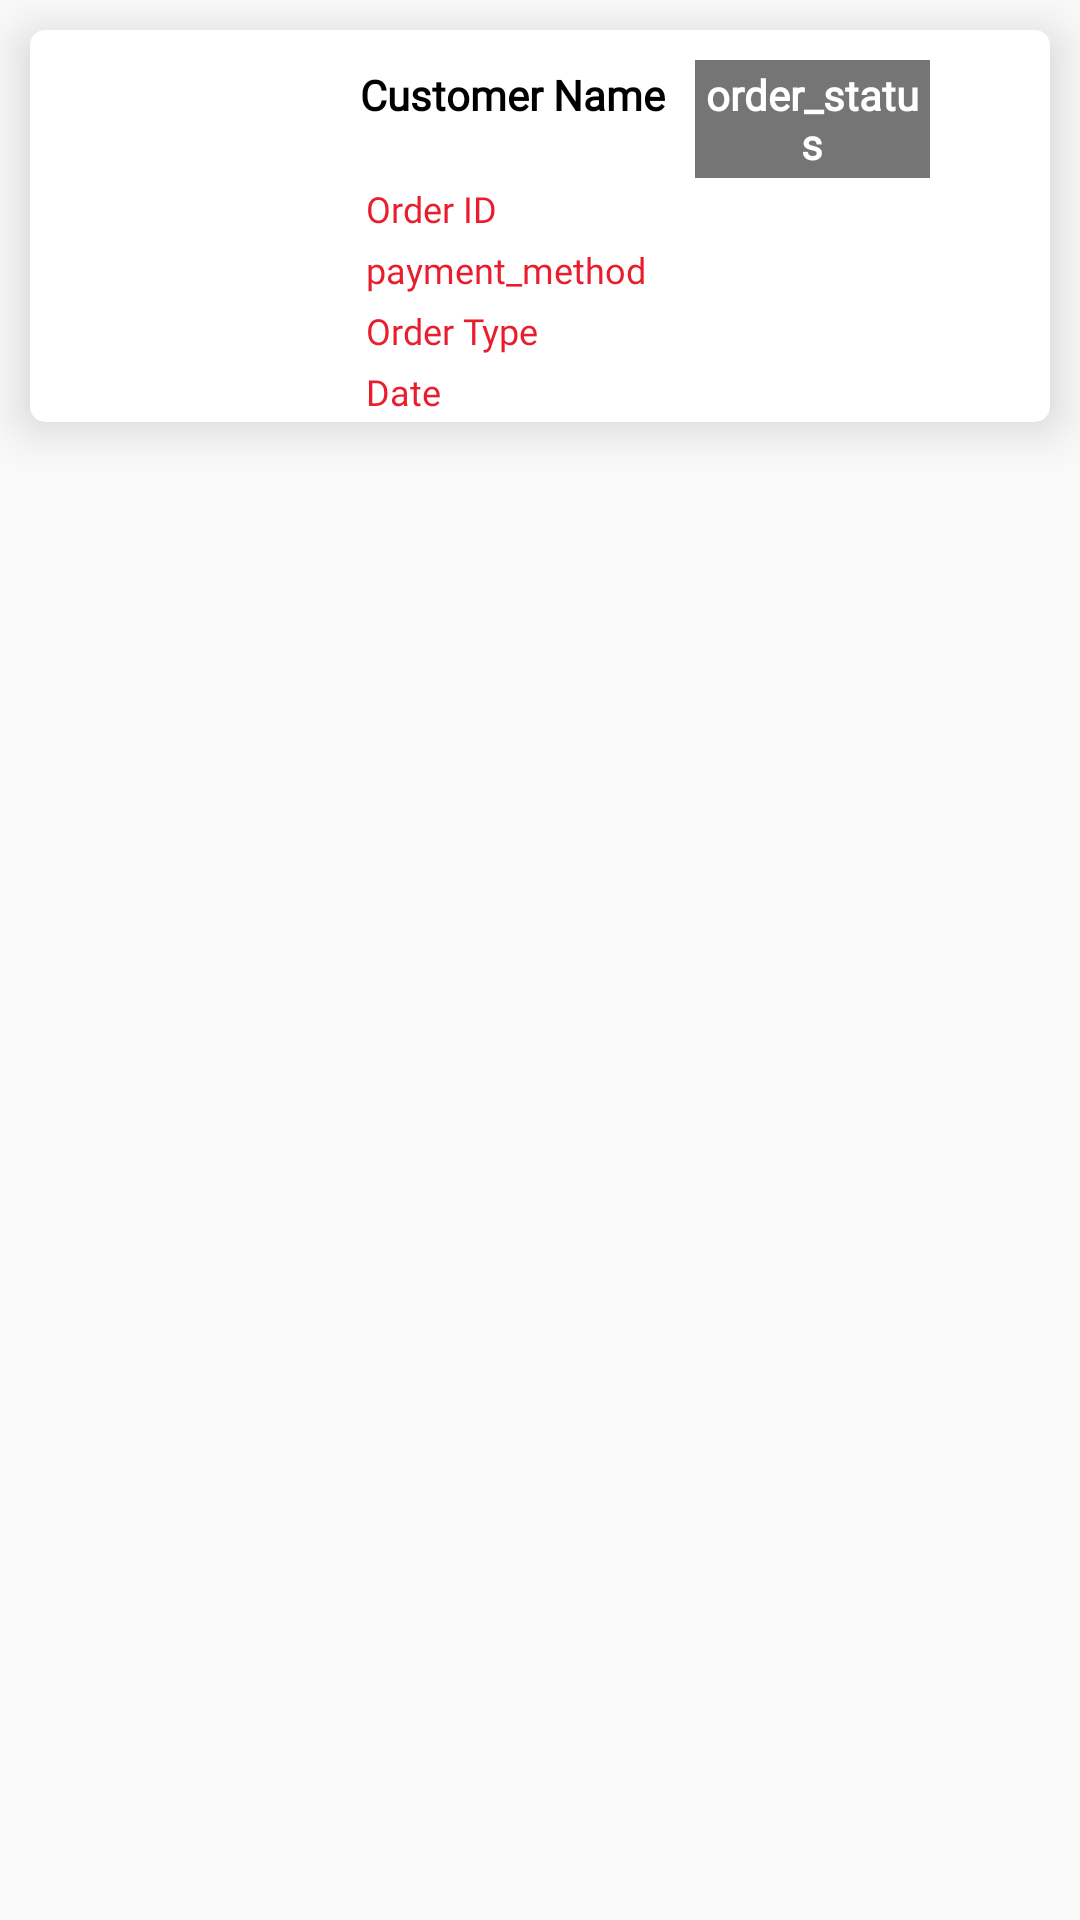

Android layout source for this screen:
<!-- AndroidManifest.xml: application theme AppTheme -->
<!-- res/layout/order_item.xml -->
<?xml version="1.0" encoding="utf-8"?>
<RelativeLayout xmlns:android="http://schemas.android.com/apk/res/android"
    xmlns:aapt="http://schemas.android.com/aapt"
    xmlns:app="http://schemas.android.com/apk/res-auto"
    android:layout_width="match_parent"
    android:layout_height="wrap_content"
    android:orientation="vertical">

    <androidx.cardview.widget.CardView
        android:layout_width="match_parent"
        android:layout_height="wrap_content"
        android:layout_marginLeft="10dp"
        android:layout_marginTop="10dp"
        android:layout_marginRight="10dp"
        android:layout_marginBottom="10dp"
        android:foreground="?android:attr/selectableItemBackground"
        app:cardBackgroundColor="#FFFFFF"
        app:cardCornerRadius="5dp"
        app:cardElevation="10dp"
        app:cardPreventCornerOverlap="false">

        <LinearLayout
            android:layout_width="match_parent"
            android:layout_height="match_parent"
            android:baselineAligned="false"
            android:orientation="horizontal">

            <LinearLayout
                android:layout_width="wrap_content"
                android:layout_height="wrap_content"
                android:gravity="center"
                android:orientation="vertical">

                <ImageView
                    android:id="@+id/cart_product_image"
                    android:layout_width="100dp"
                    android:layout_height="120dp"
                    android:layout_weight="1"
                    android:contentDescription="TODO"
                    android:scaleType="fitCenter"
                    app:srcCompat="@drawable/order" />
            </LinearLayout>

            <LinearLayout
                android:layout_width="wrap_content"
                android:layout_height="wrap_content"
                android:layout_marginTop="10dp"
                android:layout_weight="1"
                android:orientation="vertical"
                android:paddingLeft="10dp">

                <LinearLayout
                    android:layout_width="match_parent"
                    android:layout_height="match_parent"
                    android:orientation="horizontal">

                    <TextView
                        android:id="@+id/txt_customer_name"
                        android:layout_width="wrap_content"
                        android:layout_height="wrap_content"
                        android:fontFamily="@font/sailec_regular"
                        android:text="Customer Name"
                        android:textColor="@android:color/black"
                        android:textSize="14sp"
                        android:textStyle="bold" />

                    <TextView
                        android:id="@+id/txt_order_status"
                        android:layout_width="wrap_content"
                        android:layout_height="wrap_content"
                        android:layout_marginLeft="10dp"
                        android:layout_weight="1"
                        android:background="#757575"
                        android:fontFamily="@font/sailec_regular"
                        android:gravity="center"
                        android:padding="2dp"
                        android:text="order_status"
                        android:textColor="#FFFFFF"
                        android:textSize="14sp"
                        android:textStyle="bold" />
                </LinearLayout>

                <TextView
                    android:id="@+id/txt_order_id"
                    android:layout_width="match_parent"
                    android:layout_height="wrap_content"
                    android:fontFamily="@font/sailec_regular"
                    android:padding="2dp"
                    android:text="Order ID"
                    android:textColor="#ea1d2c"
                    android:textSize="12sp" />

                <TextView
                    android:id="@+id/txt_payment_method"
                    android:layout_width="match_parent"
                    android:layout_height="wrap_content"
                    android:fontFamily="@font/sailec_regular"
                    android:padding="2dp"
                    android:text="payment_method"
                    android:textColor="#ea1d2c"
                    android:textSize="12sp" />

                <TextView
                    android:id="@+id/txt_order_type"
                    android:layout_width="match_parent"
                    android:layout_height="wrap_content"
                    android:fontFamily="@font/sailec_regular"
                    android:padding="2dp"
                    android:text="Order Type"
                    android:textColor="#ea1d2c"
                    android:textSize="12sp" />

                <TextView
                    android:id="@+id/txt_date"
                    android:layout_width="wrap_content"
                    android:layout_height="wrap_content"
                    android:fontFamily="@font/sailec_regular"
                    android:padding="2dp"
                    android:text="Date"
                    android:textColor="#ea1d2c"
                    android:textSize="12sp" />
            </LinearLayout>

            <LinearLayout
                android:layout_width="wrap_content"
                android:layout_height="match_parent"
                android:layout_gravity="center"
                android:layout_marginRight="10dp"
                android:gravity="center"
                android:orientation="vertical">

                <LinearLayout
                    android:layout_width="match_parent"
                    android:layout_height="wrap_content"
                    android:layout_gravity="center"
                    android:gravity="center"
                    android:orientation="vertical">

                    <ImageView
                        android:id="@+id/img_status"
                        android:layout_width="30dp"
                        android:layout_height="30dp"
                        app:srcCompat="@drawable/ic_edit" />
                </LinearLayout>
            </LinearLayout>
        </LinearLayout>
    </androidx.cardview.widget.CardView>
</RelativeLayout>
<!-- resources referenced by this layout -->
<resources>
  <!-- drawable ic_edit (drawable) -->
  <?xml version="1.0" encoding="utf-8"?>
  <vector xmlns:android="http://schemas.android.com/apk/res/android" xmlns:app="http://schemas.android.com/apk/res-auto" xmlns:aapt="http://schemas.android.com/aapt" android:tint="#ff2e13" android:height="24dp" android:width="24dp" android:viewportWidth="24" android:viewportHeight="24">
      <path android:fillColor="@android:color/white" android:pathData="M3,17.25V21h3.75L17.81,9.94l-3.75,-3.75L3,17.25zM20.71,7.04c0.39,-0.39 0.39,-1.02 0,-1.41l-2.34,-2.34c-0.39,-0.39 -1.02,-0.39 -1.41,0l-1.83,1.83 3.75,3.75 1.83,-1.83z"/>
  </vector>
  <style name="AppTheme" parent="Theme.AppCompat.Light.DarkActionBar">
          
          <item name="colorPrimary">@color/colorPrimary</item>
          <item name="colorPrimaryDark">@color/colorPrimaryDark</item>
          <item name="colorAccent">@color/colorAccent</item>
      </style>
  <color name="colorPrimary">#6200EE</color>
  <color name="colorPrimaryDark">#3700B3</color>
  <color name="colorAccent">#03DAC5</color>
</resources>
